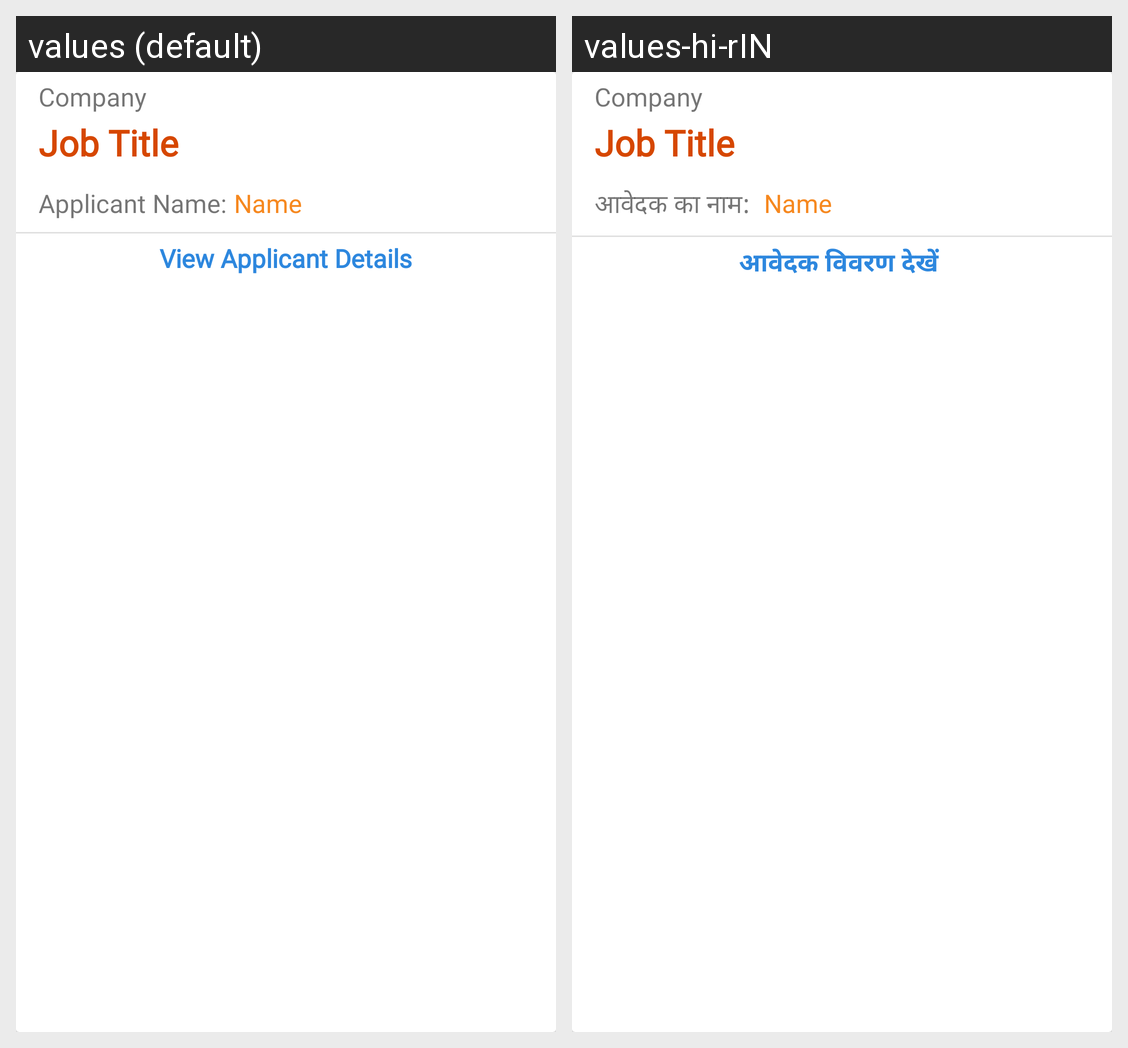

For this localized Android screen grid, give each drawn string resource with its value in every locale shown.
Android screen res/layout/employer_viewapplicants_listitem.xml rendered under 2 locales, left to right: values (default), values-hi-rIN. Device: Nexus 5 (rendered at 1080×1920; each locale shown at half size, 540×960, under a caption strip naming it); theme AppTheme.
Strings drawn on this screen, with the default value and each locale's value (text and hints the layout hard-codes, and strings that could not be matched under every locale, appear in the picture but are not listed):

Applicant_Name
  values: Applicant Name:
  values-hi-rIN: आवेदक का नाम: 

View_Applicant_Details
  values: View Applicant Details
  values-hi-rIN: आवेदक विवरण देखें
